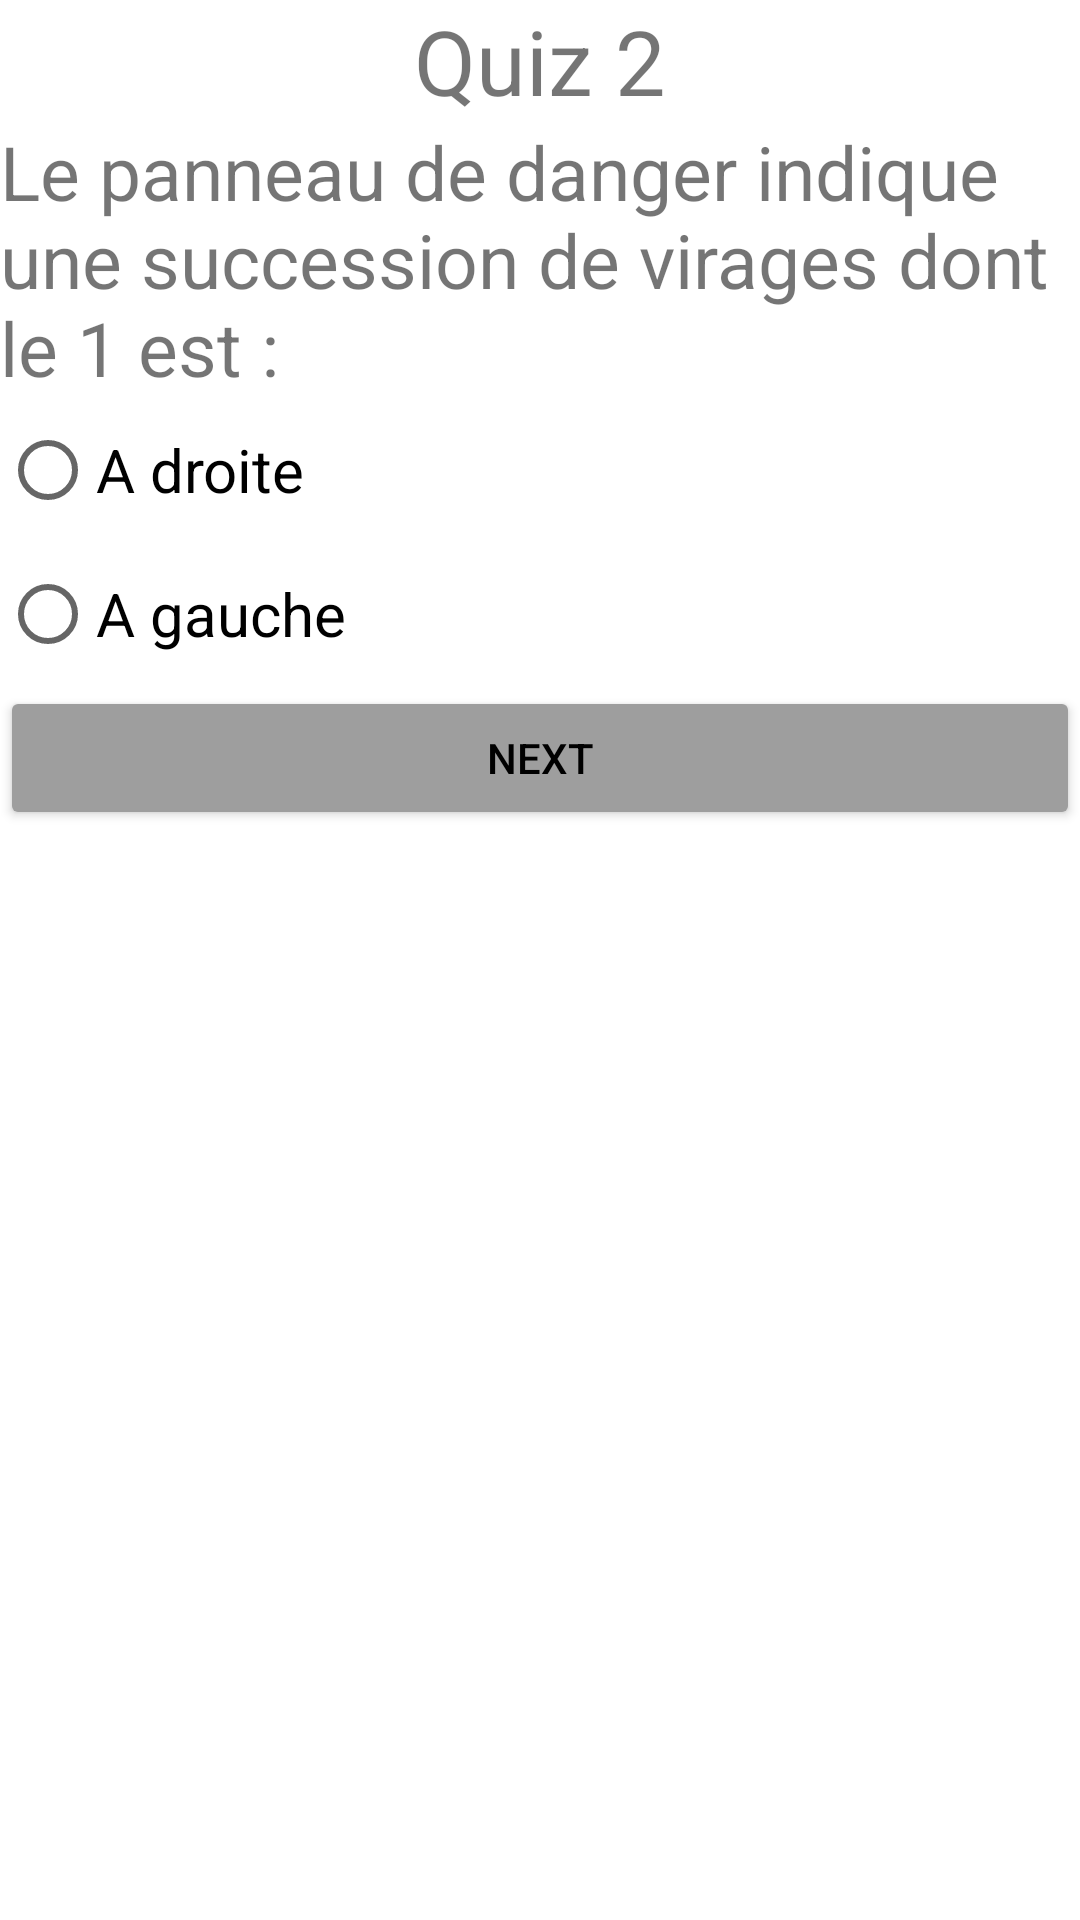

Produce the Android XML layout that renders to this screen, including the resource entries it uses.
<!-- AndroidManifest.xml: application theme Theme.QuizApp_R61 -->
<!-- res/layout/activity_quiz2.xml -->
<?xml version="1.0" encoding="utf-8"?>
<LinearLayout xmlns:android="http://schemas.android.com/apk/res/android"
    xmlns:app="http://schemas.android.com/apk/res-auto"
    xmlns:tools="http://schemas.android.com/tools"
    android:layout_width="match_parent"
    android:layout_height="match_parent"
    tools:context=".Quiz2"
    android:orientation="vertical"
    android:layout_margin="25dp">

    <TextView
        android:layout_width="wrap_content"
        android:layout_height="wrap_content"
        android:text="Quiz 2"
        android:layout_gravity="center"
        android:textSize="30sp"/>

    <ImageView
        android:layout_width="match_parent"
        android:layout_height="wrap_content"
        android:src="@drawable/q2"/>

    <TextView
        android:layout_width="wrap_content"
        android:layout_height="wrap_content"
        android:text="Le panneau de danger indique une succession de virages dont le 1 est :"
        android:textSize="25sp" />
    <RadioGroup
        android:layout_width="match_parent"
        android:layout_height="wrap_content"
        android:orientation="vertical"
        android:id="@+id/rg">
        <RadioButton
            android:layout_width="match_parent"
            android:layout_height="wrap_content"
            android:text="A droite"
            android:textSize="20sp"/>
        <RadioButton
            android:layout_width="match_parent"
            android:layout_height="wrap_content"
            android:text="A gauche"
            android:textSize="20sp"/>
    </RadioGroup>

    <Button
        android:layout_width="match_parent"
        android:layout_height="wrap_content"
        android:id="@+id/bNext"
        android:text="Next"
        android:backgroundTint="@color/grey"
        android:textColor="@color/black"/>

    <ImageView
        android:layout_width="100dp"
        android:layout_height="50dp"
        android:layout_gravity="center"
        android:src="@drawable/logoo"/>

</LinearLayout>
<!-- resources referenced by this layout -->
<resources>
  <color name="black">#FF000000</color>
  <color name="grey">#FF9E9E9E</color>
  <style name="Theme.QuizApp_R61" parent="Theme.MaterialComponents.DayNight.DarkActionBar">
          
          <item name="colorPrimary">@color/purple_500</item>
          <item name="colorPrimaryVariant">@color/purple_700</item>
          <item name="colorOnPrimary">@color/white</item>
          
          <item name="colorSecondary">@color/teal_200</item>
          <item name="colorSecondaryVariant">@color/teal_700</item>
          <item name="colorOnSecondary">@color/black</item>
          
          <item name="android:statusBarColor">?attr/colorPrimaryVariant</item>
          
      </style>
  <color name="purple_500">#FF6200EE</color>
  <color name="purple_700">#FF3700B3</color>
  <color name="white">#FFFFFFFF</color>
  <color name="teal_200">#FF03DAC5</color>
  <color name="teal_700">#FF018786</color>
</resources>
